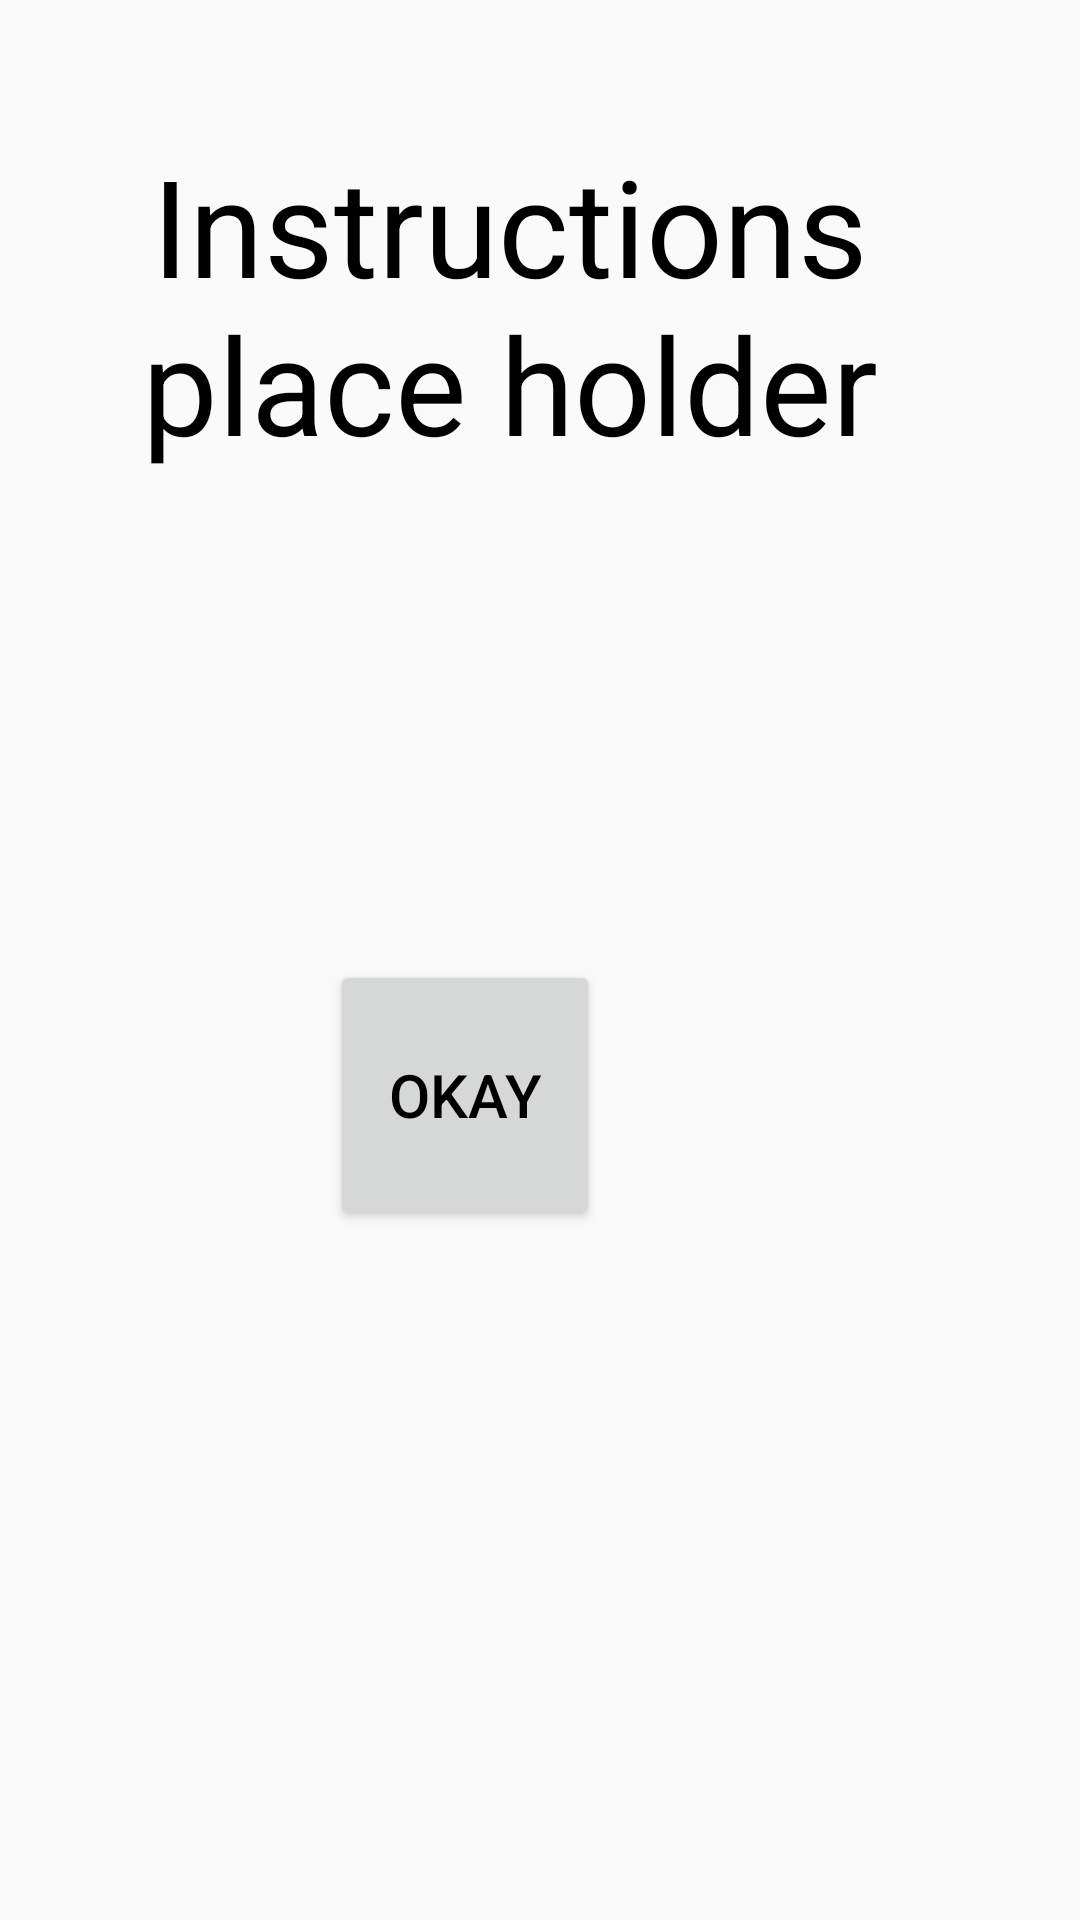

The Android layout XML behind this screen, and the referenced resources:
<!-- AndroidManifest.xml: application theme Theme.AppCompat.Light.NoActionBar -->
<!-- res/layout/popup2.xml -->
<?xml version="1.0" encoding="utf-8"?>
<FrameLayout xmlns:android="http://schemas.android.com/apk/res/android"
    xmlns:app="http://schemas.android.com/apk/res-auto"
    xmlns:tools="http://schemas.android.com/tools"

    android:layout_width="400dp"
    android:layout_height="500dp"
    android:orientation="vertical"
    tools:context=".MainActivity">


    <LinearLayout
        android:layout_width="match_parent"
        android:layout_height="wrap_content"
        android:layout_marginTop="45dp"
        android:orientation="vertical">

        <TextView
            android:id="@+id/prompt2"
            android:layout_width="300dp"
            android:layout_height="500dp"
            android:layout_marginStart="20dp"
            android:layout_marginLeft="20dp"
            android:gravity="center_horizontal"
            android:text="@string/prompt2"
            android:textAlignment="center"
            android:textColor="@color/black"
            android:textSize="45sp" />


    </LinearLayout>

    <LinearLayout
        android:layout_width="match_parent"
        android:layout_height="wrap_content"
        android:layout_marginTop="320dp"
        android:orientation="horizontal">



        <Button
            android:id="@+id/okay"
            android:layout_width="90dp"
            android:layout_height="90dp"
            android:layout_marginStart="110dp"
            android:layout_marginLeft="110dp"
            android:text="okay"
            android:textColor="@color/black"
            android:textSize="20sp" />


    </LinearLayout>


</FrameLayout>
<!-- resources referenced by this layout -->
<resources>
  <color name="black">#FF000000</color>
  <string name="prompt2">Instructions place holder</string>
</resources>
